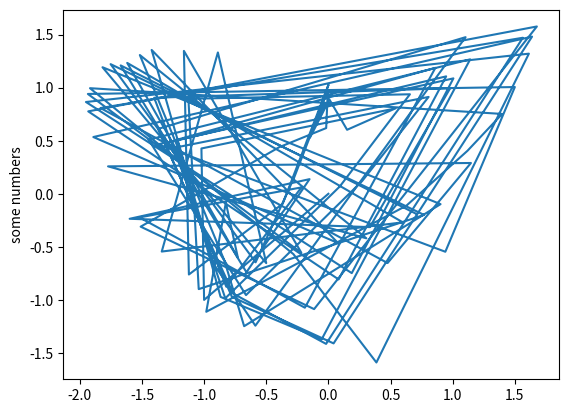

Reproduce this figure in Python.
# This is a sample Python script.

# Press Shift+F10 to execute it or replace it with your code.
# Press Double Shift to search everywhere for classes, files, tool windows, actions, and settings.
import matplotlib.pyplot as plt
import numpy as np
import math

A = 2.38767
B = -1.22713
C = -0.39595
D = -4.67104

rows = 2
cols = 100

xy = np.zeros((rows, cols), dtype="f")
# xy = zeroxy.astype("f")

xy[1, 0] = 0
xy[0, 0] = 0

i = 1
while i < 100:
    xy[0, i] = math.sin(xy[1, i - 1] * A)-math.cos(xy[0,i-1] * B)
    xy[1, i] = math.sin(xy[0, i - 1] * C)-math.cos(xy[1,i-1] * D)
    #xy[0, i] = i/10
    #xy[1, i] = 2 * i/10
    print("X = " + str(xy[0, i]) + "  Y = " + str(xy[1, i]))
    print(xy[0,i])
    print(xy.dtype)
    i = i + 1





plt.plot(xy[0, :], xy[1, :])
plt.ylabel('some numbers')
plt.show()
